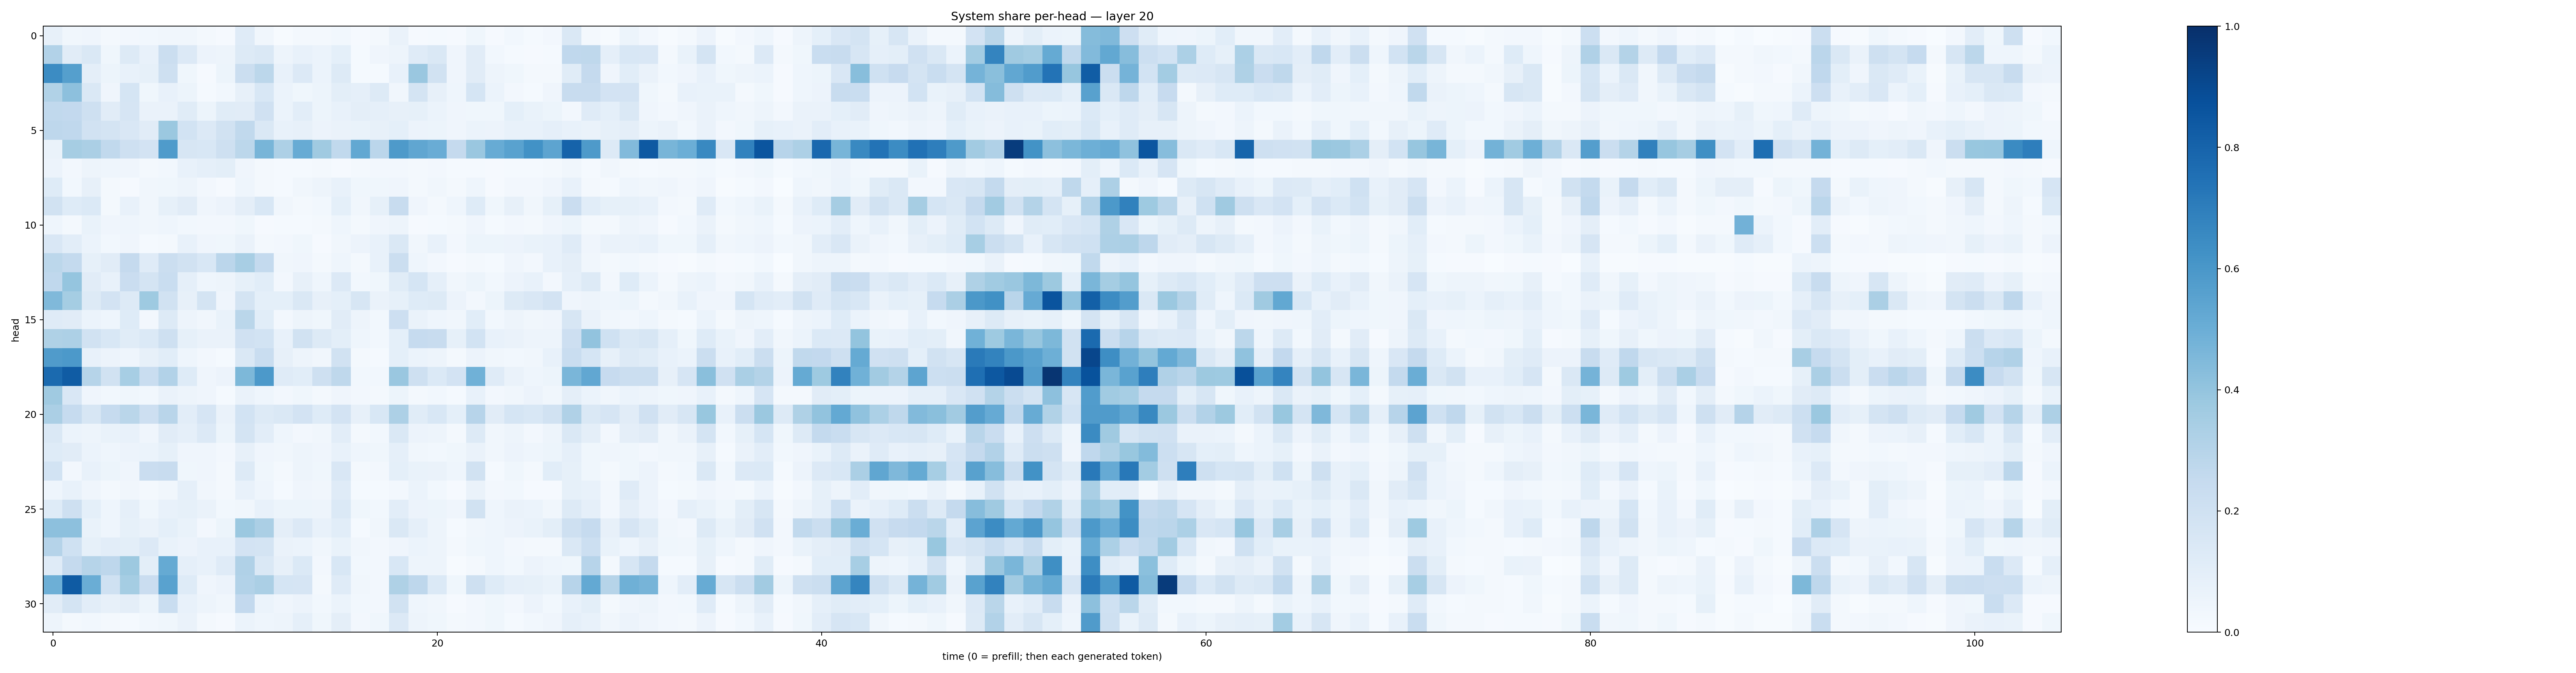

The file beside this chart, header and first rows:
0.081229575, 0.032566708, 0.04236457, 0.017371504, 0.025010165, 0.02839869, 0.032203373, 0.033789385, 0.015663568, 0.010241641, 0.11966365, 0.034238815, 0.0042611766, 0.019682841, 0.022379208, 0.027947124, 0.008607902, 0.017972078, 0.06517399, 0.009093313, 0.01379375, 0.010270771, 0.03666631, 0.010802062
0.3115, 0.1117, 0.1464, 0.03785, 0.1256, 0.07366, 0.2218, 0.1337, 0.05629, 0.05062, 0.1324, 0.1447, 0.04823, 0.07341, 0.06009, 0.09099, 0.01359, 0.03967, 0.04811, 0.121, 0.1448, 0.03964, 0.1111, 0.03107
0.6484, 0.5636, 0.09512, 0.05265, 0.07686, 0.08431, 0.2036, 0.03522, 0.01122, 0.05416, 0.2195, 0.2804, 0.07612, 0.1365, 0.06152, 0.1277, 0.01247, 0.01462, 0.07133, 0.3857, 0.1948, 0.04062, 0.112, 0.04884
0.3146, 0.4164, 0.1467, 0.04254, 0.1714, 0.03712, 0.07145, 0.05376, 0.01544, 0.02924, 0.07911, 0.1532, 0.06157, 0.03523, 0.0533, 0.1015, 0.08918, 0.1259, 0.03218, 0.1748, 0.07957, 0.04551, 0.1703, 0.05965
0.2655, 0.2594, 0.2074, 0.1106, 0.1672, 0.06325, 0.06635, 0.1166, 0.05361, 0.1168, 0.1118, 0.1954, 0.06142, 0.1023, 0.05384, 0.0751, 0.09631, 0.08705, 0.08149, 0.08315, 0.06031, 0.04163, 0.0381, 0.03732
0.2737, 0.2684, 0.1881, 0.1745, 0.1494, 0.1099, 0.3814, 0.1859, 0.1333, 0.1938, 0.2618, 0.1444, 0.07249, 0.08026, 0.05514, 0.06287, 0.06885, 0.08001, 0.09057, 0.05559, 0.05281, 0.04272, 0.05928, 0.05781
0.0642, 0.35, 0.3335, 0.2646, 0.2036, 0.1825, 0.5821, 0.1608, 0.1547, 0.2079, 0.2795, 0.4667, 0.3268, 0.5115, 0.3689, 0.2629, 0.5273, 0.2828, 0.5882, 0.5327, 0.5077, 0.2507, 0.3852, 0.5081
0.05581, 0.02508, 0.04907, 0.04525, 0.04275, 0.01841, 0.0303, 0.07463, 0.08968, 0.09783, 0.03979, 0.02323, 0.01396, 0.01413, 0.01567, 0.009518, 0.01585, 0.02683, 0.02622, 0.02327, 0.02394, 0.01355, 0.0123, 0.009491
0.124, 0.02888, 0.07859, 0.01718, 0.009221, 0.03148, 0.03903, 0.04772, 0.0273, 0.009724, 0.04361, 0.02156, 0.01282, 0.03438, 0.04999, 0.07136, 0.03861, 0.03727, 0.04028, 0.01852, 0.03414, 0.01864, 0.04476, 0.01147
0.1912, 0.1221, 0.1405, 0.01999, 0.07182, 0.03433, 0.08429, 0.1099, 0.0395, 0.05683, 0.09666, 0.1553, 0.03395, 0.01574, 0.02825, 0.09008, 0.03218, 0.08468, 0.2348, 0.04193, 0.021, 0.04304, 0.1215, 0.03883
0.04612, 0.02108, 0.06797, 0.04214, 0.04302, 0.03306, 0.04473, 0.02761, 0.02421, 0.02438, 0.03605, 0.009563, 0.01381, 0.01543, 0.01578, 0.04626, 0.01872, 0.03961, 0.04758, 0.01107, 0.01286, 0.01632, 0.04054, 0.01469
0.1498, 0.1016, 0.05886, 0.02779, 0.04234, 0.01316, 0.01971, 0.07374, 0.04118, 0.03635, 0.06259, 0.02294, 0.02424, 0.03871, 0.01165, 0.03405, 0.05808, 0.07299, 0.1456, 0.03266, 0.07487, 0.02639, 0.05111, 0.05458
0.2794, 0.2563, 0.08204, 0.1114, 0.2523, 0.1178, 0.2223, 0.1926, 0.1539, 0.2846, 0.3403, 0.2558, 0.03328, 0.04034, 0.02, 0.04612, 0.02091, 0.07591, 0.2202, 0.04631, 0.02603, 0.00893, 0.01754, 0.01344
0.2687, 0.3946, 0.1101, 0.074, 0.2303, 0.1729, 0.2325, 0.08844, 0.04335, 0.04708, 0.08356, 0.1068, 0.02632, 0.0812, 0.04468, 0.134, 0.02779, 0.03828, 0.1139, 0.1691, 0.0864, 0.0349, 0.05277, 0.0305
0.4489, 0.3542, 0.1276, 0.1802, 0.1299, 0.3716, 0.1952, 0.0811, 0.1795, 0.04132, 0.1788, 0.09044, 0.09272, 0.1478, 0.07854, 0.09019, 0.1639, 0.06429, 0.08434, 0.122, 0.1298, 0.05822, 0.02714, 0.05085
0.1203, 0.1131, 0.06076, 0.04299, 0.1225, 0.02439, 0.1305, 0.04909, 0.0324, 0.06783, 0.2879, 0.1087, 0.02381, 0.04854, 0.037, 0.1099, 0.04951, 0.02977, 0.2144, 0.06462, 0.04325, 0.03174, 0.108, 0.02767
0.3239, 0.3269, 0.1949, 0.1546, 0.115, 0.1405, 0.207, 0.08478, 0.0626, 0.06254, 0.1972, 0.1846, 0.07074, 0.1923, 0.13, 0.09981, 0.0454, 0.02886, 0.09003, 0.2497, 0.2384, 0.08274, 0.184, 0.07539
0.5802, 0.5911, 0.0741, 0.05733, 0.04437, 0.07828, 0.1077, 0.04622, 0.02438, 0.01447, 0.1418, 0.2321, 0.07922, 0.04886, 0.033, 0.1918, 0.02029, 0.01414, 0.0932, 0.06042, 0.04948, 0.02281, 0.05645, 0.03458
0.7753, 0.8309, 0.2993, 0.1902, 0.3442, 0.2315, 0.3104, 0.1238, 0.04126, 0.05756, 0.4559, 0.5925, 0.1204, 0.1086, 0.2065, 0.2707, 0.0311, 0.02952, 0.3866, 0.2092, 0.1396, 0.1802, 0.488, 0.1176
0.3711, 0.1489, 0.04256, 0.02944, 0.03829, 0.0304, 0.06376, 0.05054, 0.0421, 0.01324, 0.06581, 0.0459, 0.02405, 0.03814, 0.02315, 0.04129, 0.02683, 0.02281, 0.05439, 0.02104, 0.02802, 0.01559, 0.07345, 0.02474
0.3354, 0.2471, 0.1605, 0.2473, 0.2871, 0.2139, 0.2927, 0.1025, 0.166, 0.06466, 0.1847, 0.1277, 0.1477, 0.1828, 0.1239, 0.1814, 0.07886, 0.1529, 0.3269, 0.1152, 0.1529, 0.09168, 0.2936, 0.1128
0.1476, 0.06146, 0.04796, 0.06976, 0.07051, 0.04026, 0.1128, 0.08775, 0.1329, 0.05108, 0.1763, 0.103, 0.04458, 0.02607, 0.03501, 0.1017, 0.02343, 0.03066, 0.1484, 0.05533, 0.04963, 0.01904, 0.1278, 0.03239
0.1238, 0.111, 0.06094, 0.04437, 0.05651, 0.06094, 0.08475, 0.0402, 0.03935, 0.02535, 0.08199, 0.03921, 0.03392, 0.0484, 0.04223, 0.07239, 0.04659, 0.03807, 0.08819, 0.03492, 0.03064, 0.03838, 0.06506, 0.03226
0.1854, 0.02688, 0.07458, 0.05278, 0.04048, 0.2288, 0.2372, 0.03589, 0.04116, 0.02068, 0.1253, 0.03661, 0.01927, 0.04849, 0.03891, 0.1492, 0.0202, 0.0268, 0.09286, 0.06859, 0.06499, 0.04389, 0.1897, 0.0149
0.045, 0.07617, 0.03926, 0.02276, 0.03327, 0.01658, 0.03199, 0.08631, 0.03246, 0.02206, 0.07292, 0.0444, 0.01508, 0.04102, 0.03134, 0.1197, 0.01288, 0.01461, 0.0246, 0.05969, 0.02885, 0.009465, 0.06329, 0.02732
0.1235, 0.2053, 0.09227, 0.04497, 0.08904, 0.0381, 0.07551, 0.08284, 0.06566, 0.02742, 0.03389, 0.07227, 0.05301, 0.05447, 0.04746, 0.138, 0.03785, 0.03113, 0.1041, 0.05648, 0.05412, 0.04056, 0.1884, 0.04379
0.4164, 0.4152, 0.06816, 0.04411, 0.08306, 0.06324, 0.08992, 0.06795, 0.02677, 0.05091, 0.381, 0.3327, 0.09535, 0.1342, 0.07089, 0.1064, 0.01461, 0.03195, 0.1442, 0.08696, 0.04742, 0.01302, 0.03206, 0.04318
0.3023, 0.2019, 0.08243, 0.1031, 0.101, 0.1353, 0.07001, 0.05664, 0.07753, 0.07458, 0.1816, 0.1778, 0.06533, 0.06035, 0.03324, 0.06968, 0.03397, 0.02561, 0.04177, 0.06128, 0.04934, 0.01583, 0.03683, 0.04548
0.1188, 0.2517, 0.2978, 0.2742, 0.3757, 0.09857, 0.5185, 0.08665, 0.07265, 0.1207, 0.3194, 0.1424, 0.08197, 0.1374, 0.02381, 0.1543, 0.02916, 0.02533, 0.1553, 0.04988, 0.04958, 0.007045, 0.01636, 0.04547
0.4923, 0.8337, 0.502, 0.202, 0.3517, 0.2279, 0.5532, 0.1231, 0.0425, 0.05489, 0.3121, 0.3324, 0.168, 0.1652, 0.02273, 0.1182, 0.03245, 0.02452, 0.3205, 0.2735, 0.1388, 0.03802, 0.2048, 0.1234
0.1133, 0.179, 0.1033, 0.08108, 0.09392, 0.0534, 0.2309, 0.0743, 0.04729, 0.03367, 0.2599, 0.06174, 0.04206, 0.05598, 0.02878, 0.06124, 0.0305, 0.02417, 0.189, 0.04626, 0.03202, 0.008402, 0.02348, 0.03625
0.0505, 0.02298, 0.03007, 0.01618, 0.01539, 0.02782, 0.03839, 0.06501, 0.0183, 0.009646, 0.05903, 0.04654, 0.04788, 0.08843, 0.03838, 0.09382, 0.02376, 0.03537, 0.1352, 0.04926, 0.03671, 0.02335, 0.0273, 0.0381
